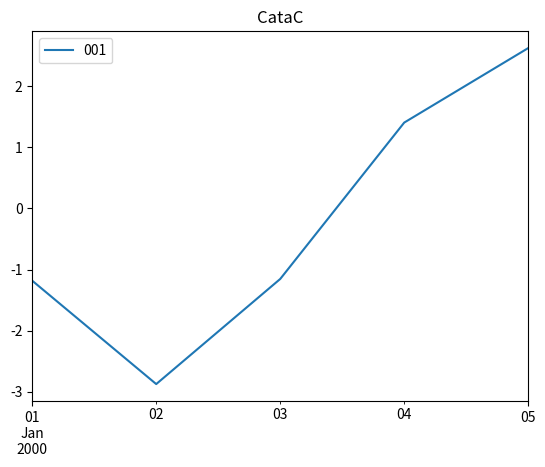

Reproduce this figure in Python.
import re
import pandas as pd
import matplotlib.pyplot as plt

from pandas import date_range
from numpy.random import randn

class Data:
    """
    Fetch the Data.
    """

    def __init__(self, symbol: str, compare=False) -> None:
        self.symbols = [symbol]

        # test only, tempz
        if compare == True:
            self.symbols.append('002')

        self._reports = [pd.concat([genTest('CataA'), genTest('CataB')], axis=1) 
                            for _ in range(len(self.symbols))]

        pass

    def get(self, catalog, ttm=False) -> pd.DataFrame:
        """
        Return data (pd.Dataframe). axis[0] is time series, axis[1] is symbols.
        """

        if isinstance(catalog, dict) and len(catalog.keys()) > 1:
            raise ValueError('catalog length must be 1')

        return pd.concat([self._formula(r, catalog=catalog) for r in self._reports], 
                            keys=self.symbols, axis=1)

    def _formula(self, report, catalog=None):
        """
        Calculate a report Dataframe based on formulas.
        Hacks: using exec to formula, *DON't rename parameter 'report'*
        """

        if isinstance(catalog, str):
            # nothing to calculate
            return report[catalog]
        elif isinstance(catalog, dict):
            pass
        else:
            raise TypeError('formula type is not supported')

        # Hacks: 
        for k in catalog.keys():
            left = k
            right = re.sub(r'([^- %+*\/\(\)\d]+)',
                           r'report["\1"]',
                           catalog[k])

            exec('report["%s"] = %s' % (left, right))

        # tempz
        return report[list(catalog.keys())[0]]

class Plot:
    """
    Plot the Figure.
    """

    def __init__(self) -> None:
        pass

    def draw(self, datas, title, separate=True, kind='line'):

        df = pd.concat(datas, axis=1) if isinstance(datas, list) else datas

        if separate == False or len(df.columns) == 1:
            df.plot(title=title, kind=kind)

        else:
            _, axes = plt.subplots(nrows=1, ncols=len(df.columns))

            for i, col in enumerate(df.columns):
                df[col].plot(title=title, kind=kind, ax=axes[i])

        return

def genTest(catalog, date_start='1/1/2000'):
    ts = pd.Series(randn(5), index=date_range(date_start, periods=5))
    ts = ts.cumsum()

    df = pd.DataFrame(randn(5), index=ts.index, columns=[catalog])
    return df.cumsum()

if __name__ == '__main__':
    d = Data('001', compare=False)
    df = d.get(dict(CataC='CataA + CataB'))

    p = Plot()
    p.draw(df, title='CataC', separate=True, kind='line')

    plt.show()